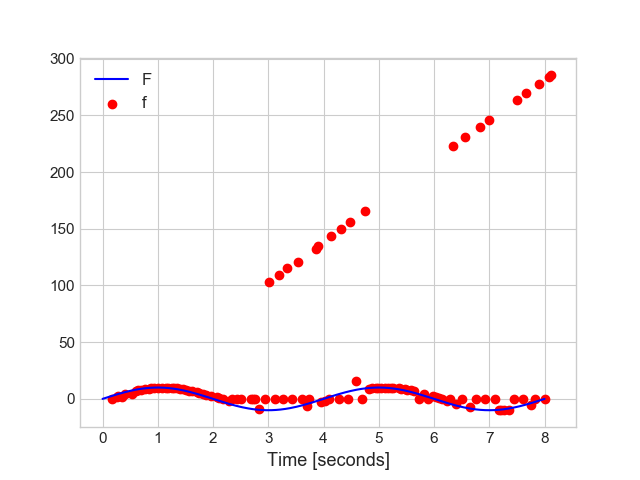

The file beside this chart, header and first rows:
t; f
0.1684; 0.00
0.2571; 1.30
0.2842; 2.16
0.3595; 2.00
0.4147; 4.59
0.5409; 4.00
0.6137; 6.99
0.6498; 7.61
0.7037; 8.16
0.7597; 8.67
0.8424; 9.08
0.8716; 9.41
0.9238; 9.54
1.01; 9.84
1.07; 9.99
1.142; 9.99
1.178; 9.91
1.257; 9.75
1.288; 9.52
1.341; 9.23
1.399; 8.84
1.456; 8.42
1.511; 7.90
1.563; 7.32
1.62; 6.74
1.701; 6.09
1.74; 5.33
1.814; 4.24
1.867; 3.41
1.955; 2.17
2.079; 1.32
2.108; 0.51
2.172; 0.05
2.282; -1.72
2.348; 0.00
2.438; 0.00
2.51; 0.00
2.694; 0.00
2.72; 0.00
2.767; 0.00
2.839; -8.86
2.942; 0.00
3.006; 103
3.119; 0.00
3.187; 109
3.266; 0.00
3.348; 115
3.433; 0.00
3.541; 121
3.606; 0.00
3.695; -6.25
3.743; 0.00
3.865; 132
3.892; 135
3.946; -2.81
4.026; -1.48
4.107; 0.00
4.144; 144
4.274; 0.00
4.309; 150
... 53 more rows
